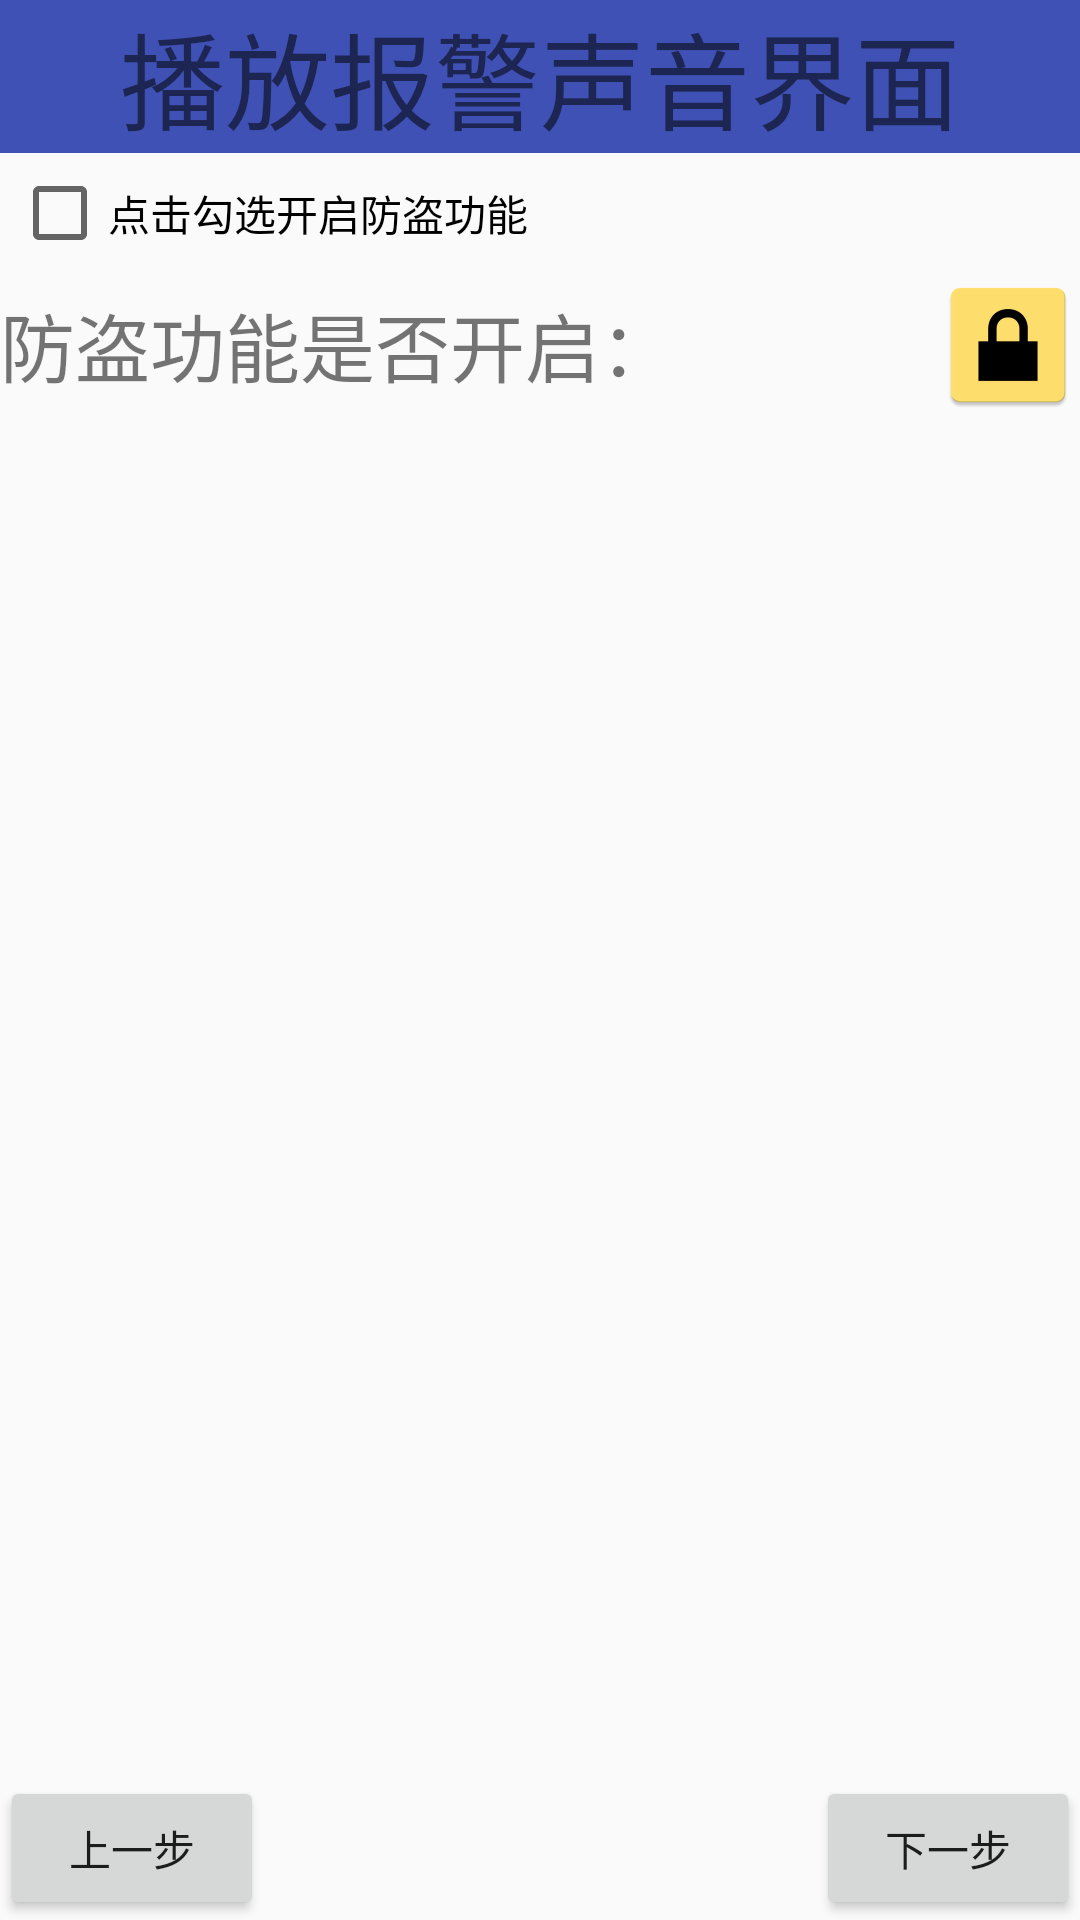

Android layout source for this screen:
<!-- AndroidManifest.xml: application theme AppTheme -->
<!-- res/layout/activity_phone_pot_sound.xml -->
<?xml version="1.0" encoding="utf-8"?>
<LinearLayout
    android:layout_margin="8dp"
    xmlns:android="http://schemas.android.com/apk/res/android"
    xmlns:tools="http://schemas.android.com/tools"
    android:orientation="vertical"
    android:layout_width="match_parent"
    android:layout_height="match_parent"
    tools:context="edu.feicui.mysafety.ui.PhonePotSIMActivity">
    <TextView
        android:gravity="center"
        android:background="@color/colorPrimary"
        android:textSize="35sp"
        android:text="播放报警声音界面"
        android:layout_width="match_parent"
        android:layout_height="wrap_content"/>

    <CheckBox
        android:layout_margin="4dp"
        android:text="点击勾选开启防盗功能"
        android:layout_width="wrap_content"
        android:layout_height="wrap_content"/>
    <TextView
        android:gravity="center_vertical"
        android:textSize="25sp"
        android:drawableRight="@mipmap/ic_lock_lock"
        android:text="防盗功能是否开启："
        android:layout_width="match_parent"
        android:layout_height="wrap_content"/>
    <RelativeLayout
        android:layout_width="match_parent"
        android:layout_height="match_parent">
        <Button
            android:onClick="prev"
            android:layout_alignParentLeft="true"
            android:layout_alignParentBottom="true"
            android:text="上一步"
            android:layout_width="wrap_content"
            android:layout_height="wrap_content"/>
        <Button
            android:onClick="next"
            android:layout_alignParentRight="true"
            android:layout_alignParentBottom="true"
            android:text="下一步"
            android:layout_width="wrap_content"
            android:layout_height="wrap_content"/>
    </RelativeLayout>

</LinearLayout>
<!-- resources referenced by this layout -->
<resources>
  <color name="colorPrimary">#3F51B5</color>
  <!-- mipmap ic_lock_lock: png bitmap (mipmap-hdpi, 1014 bytes) -->
  <style name="AppTheme" parent="Theme.AppCompat.Light.DarkActionBar">
          
          <item name="colorPrimary">@color/colorPrimary</item>
          <item name="colorPrimaryDark">@color/colorPrimaryDark</item>
          <item name="colorAccent">@color/colorAccent</item>
      </style>
  <color name="colorPrimaryDark">#303F9F</color>
  <color name="colorAccent">#FF4081</color>
</resources>
